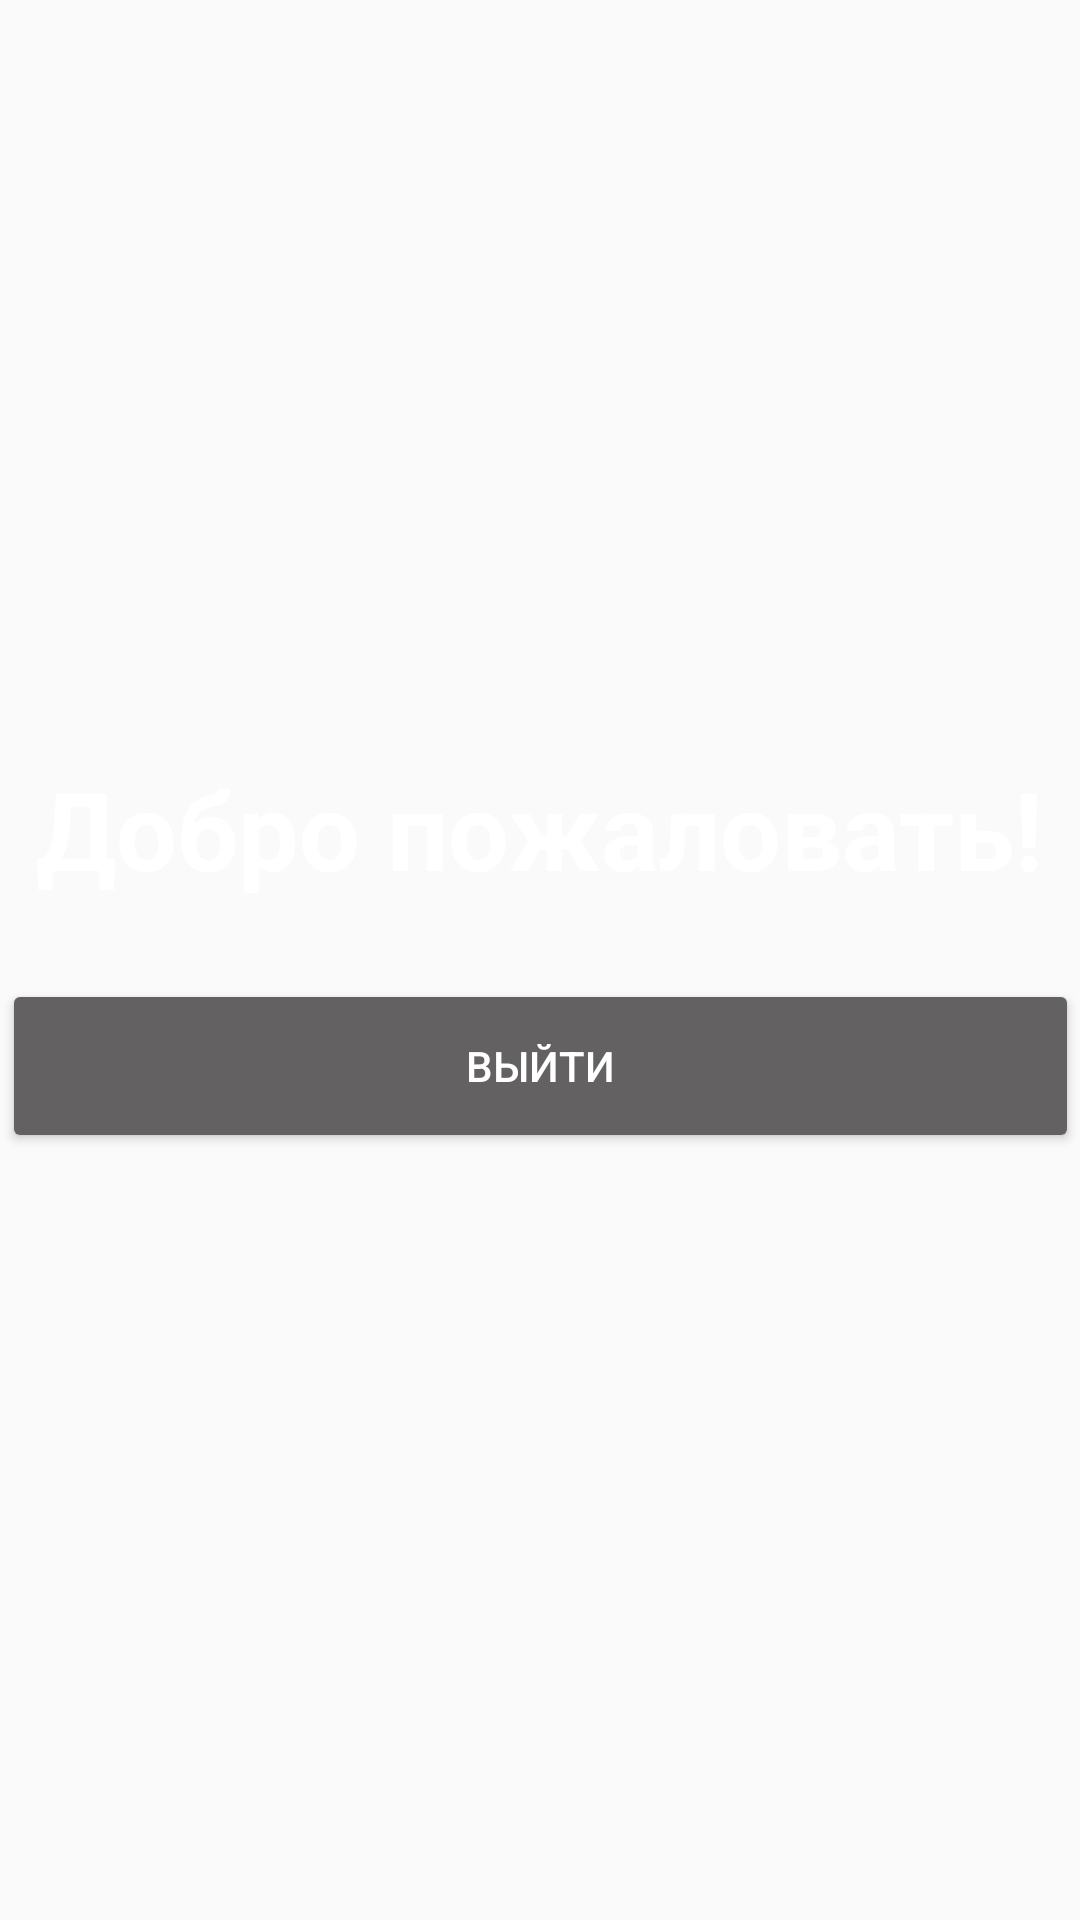

Here is an Android app screen rendered from its layout file. Give the layout XML and the strings, colors and styles it references.
<!-- AndroidManifest.xml: application theme Theme.HomeWork7 -->
<!-- res/layout/activity_main2.xml -->
<?xml version="1.0" encoding="utf-8"?>
<androidx.constraintlayout.widget.ConstraintLayout xmlns:android="http://schemas.android.com/apk/res/android"
    xmlns:app="http://schemas.android.com/apk/res-auto"
    xmlns:tools="http://schemas.android.com/tools"
    android:layout_width="match_parent"
    android:layout_height="match_parent"
    tools:context=".MainActivity2">

    <LinearLayout
        app:layout_constraintTop_toTopOf="parent"
        app:layout_constraintBottom_toBottomOf="parent"
        android:background="@drawable/ic_door_home_work"
        android:layout_width="match_parent"
        android:layout_height="wrap_content">
    </LinearLayout>

    <TextView
        android:id="@+id/tv_textVeiw"
        android:layout_width="wrap_content"
        android:layout_height="wrap_content"
        android:layout_marginTop="-88dp"
        android:textColor="@color/white"
        android:textStyle="bold"
        android:textSize="36sp"
        android:text="Добро пожаловать!"
        app:layout_constraintBottom_toBottomOf="parent"
        app:layout_constraintEnd_toEndOf="parent"
        app:layout_constraintStart_toStartOf="parent"
        app:layout_constraintTop_toTopOf="parent" />

    <Button
        android:id="@+id/button"
        android:layout_width="359dp"
        android:layout_height="58dp"
        android:layout_margin="26dp"
        android:text="Выйти"
        android:backgroundTint="@color/gray"
        android:textColor="@color/white"
        android:textSize="14sp"
        android:onClick="btnClick"
        app:layout_constraintStart_toStartOf="@id/tv_textVeiw"
        app:layout_constraintEnd_toEndOf="@id/tv_textVeiw"
        app:layout_constraintTop_toBottomOf="@id/tv_textVeiw"/>

</androidx.constraintlayout.widget.ConstraintLayout>
<!-- resources referenced by this layout -->
<resources>
  <color name="gray">#636161</color>
  <color name="white">#FFFFFFFF</color>
  <style name="Theme.HomeWork7" parent="Theme.MaterialComponents.DayNight.DarkActionBar.Bridge">
          
          <item name="colorPrimary">@color/purple_500</item>
          <item name="colorPrimaryVariant">@color/purple_700</item>
          <item name="colorOnPrimary">@color/white</item>
          
          <item name="colorSecondary">@color/teal_200</item>
          <item name="colorSecondaryVariant">@color/teal_700</item>
          <item name="colorOnSecondary">@color/black</item>
          
          <item name="android:statusBarColor">?attr/colorPrimaryVariant</item>
          
      </style>
  <color name="purple_500">#FF6200EE</color>
  <color name="purple_700">#FF3700B3</color>
  <color name="teal_200">#FF03DAC5</color>
  <color name="teal_700">#FF018786</color>
  <color name="black">#FF000000</color>
</resources>
